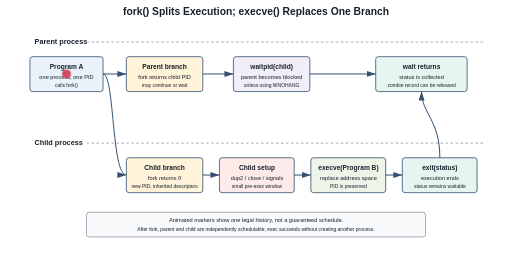
t = 0.00 s
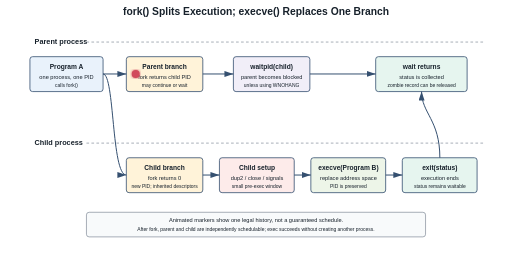
t = 1.65 s
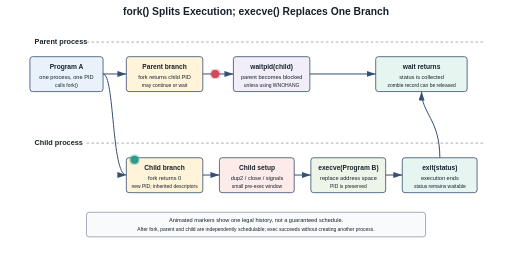
t = 3.20 s
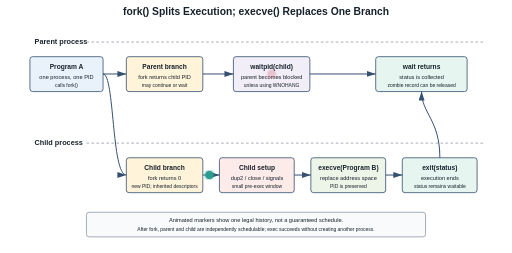
t = 5.00 s
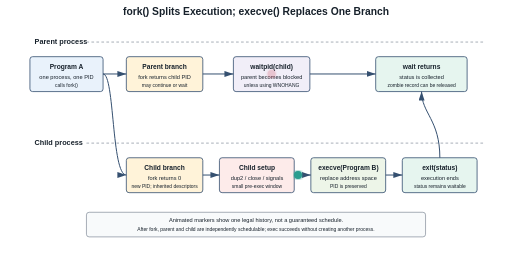
t = 6.75 s
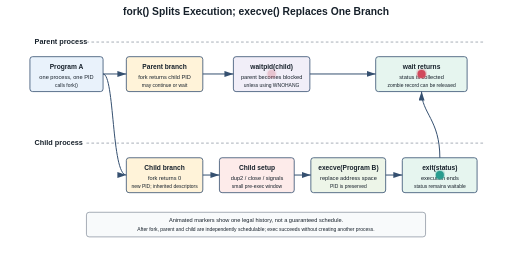
t = 8.20 s

The animated SVG that drew these frames (rendered in a browser with its animation timeline set to each time). Animation: 5 SMIL elements (animate=3,animateMotion=2); one cycle of 10.00 s, repeats indefinitely.

<svg xmlns="http://www.w3.org/2000/svg" viewBox="0 0 1540 760" role="img" aria-labelledby="title desc">
  <title id="title">Animated Unix fork, exec, exit, and wait lifecycle</title>
  <desc id="desc">A parent forks, the child prepares descriptors and executes a new program, the parent waits, the child exits, and the parent reaps its status. Animated markers show one possible interleaving.</desc>
  <defs>
    <marker id="arrow" markerWidth="10" markerHeight="10" refX="9" refY="3" orient="auto"><path d="M0 0 L0 6 L9 3 z" fill="#355070"/></marker>
    <filter id="glow"><feGaussianBlur stdDeviation="4" result="blur"/><feMerge><feMergeNode in="blur"/><feMergeNode in="SourceGraphic"/></feMerge></filter>
    <style>
      text { font-family: Arial, Helvetica, sans-serif; fill: #17212b; }
      .title { font-size: 31px; font-weight: 700; }
      .lane { font-size: 22px; font-weight: 700; }
      .head { font-size: 20px; font-weight: 700; }
      .body { font-size: 17px; }
      .small { font-size: 15px; }
      .box { stroke: #355070; stroke-width: 2.4; rx: 8; }
      .line { stroke: #355070; stroke-width: 3; fill: none; marker-end: url(#arrow); }
      .timeline { stroke: #7c8794; stroke-width: 2; stroke-dasharray: 8 7; }
      @media (prefers-reduced-motion: reduce) {
        .animated-marker { display: none; }
      }
    </style>
  </defs>
  <rect width="1540" height="760" fill="#fff"/>
  <text x="770" y="45" text-anchor="middle" class="title">fork() Splits Execution; execve() Replaces One Branch</text>
  <text x="104" y="132" class="lane">Parent process</text>
  <text x="104" y="436" class="lane">Child process</text>
  <line x1="260" y1="126" x2="1460" y2="126" class="timeline"/>
  <line x1="260" y1="430" x2="1460" y2="430" class="timeline"/>

  <rect x="90" y="170" width="220" height="105" class="box" fill="#e9f2fb"/>
  <text x="200" y="206" text-anchor="middle" class="head">Program A</text>
  <text x="200" y="237" text-anchor="middle" class="body">one process, one PID</text>
  <text x="200" y="262" text-anchor="middle" class="small">calls fork()</text>

  <rect x="380" y="170" width="230" height="105" class="box" fill="#fff3d9"/>
  <text x="495" y="206" text-anchor="middle" class="head">Parent branch</text>
  <text x="495" y="237" text-anchor="middle" class="body">fork returns child PID</text>
  <text x="495" y="262" text-anchor="middle" class="small">may continue or wait</text>
  <path d="M310 222 L380 222" class="line"/>

  <rect x="702" y="170" width="230" height="105" class="box" fill="#f1eef8"/>
  <text x="817" y="206" text-anchor="middle" class="head">waitpid(child)</text>
  <text x="817" y="237" text-anchor="middle" class="body">parent becomes blocked</text>
  <text x="817" y="262" text-anchor="middle" class="small">unless using WNOHANG</text>
  <path d="M610 222 L702 222" class="line"/>

  <rect x="1130" y="170" width="275" height="105" class="box" fill="#e6f5ef"/>
  <text x="1268" y="206" text-anchor="middle" class="head">wait returns</text>
  <text x="1268" y="237" text-anchor="middle" class="body">status is collected</text>
  <text x="1268" y="262" text-anchor="middle" class="small">zombie record can be released</text>
  <path d="M932 222 L1130 222" class="line"/>

  <rect x="380" y="474" width="230" height="105" class="box" fill="#fff3d9"/>
  <text x="495" y="510" text-anchor="middle" class="head">Child branch</text>
  <text x="495" y="541" text-anchor="middle" class="body">fork returns 0</text>
  <text x="495" y="566" text-anchor="middle" class="small">new PID; inherited descriptors</text>
  <path d="M310 222 C345 222 335 526 380 526" class="line"/>

  <rect x="660" y="474" width="225" height="105" class="box" fill="#fdebea"/>
  <text x="773" y="510" text-anchor="middle" class="head">Child setup</text>
  <text x="773" y="541" text-anchor="middle" class="body">dup2 / close / signals</text>
  <text x="773" y="566" text-anchor="middle" class="small">small pre-exec window</text>
  <path d="M610 526 L660 526" class="line"/>

  <rect x="935" y="474" width="225" height="105" class="box" fill="#edf5e8"/>
  <text x="1048" y="510" text-anchor="middle" class="head">execve(Program B)</text>
  <text x="1048" y="541" text-anchor="middle" class="body">replace address space</text>
  <text x="1048" y="566" text-anchor="middle" class="small">PID is preserved</text>
  <path d="M885 526 L935 526" class="line"/>

  <rect x="1210" y="474" width="225" height="105" class="box" fill="#e6f5ef"/>
  <text x="1323" y="510" text-anchor="middle" class="head">exit(status)</text>
  <text x="1323" y="541" text-anchor="middle" class="body">execution ends</text>
  <text x="1323" y="566" text-anchor="middle" class="small">status remains waitable</text>
  <path d="M1160 526 L1210 526" class="line"/>
  <path d="M1323 474 C1323 360 1268 340 1268 275" class="line"/>

  <circle r="12" fill="#d1495b" filter="url(#glow)" class="animated-marker">
    <animateMotion dur="10s" repeatCount="indefinite" path="M200 222 L495 222 L817 222 L817 222" keyTimes="0;0.22;0.42;1" keyPoints="0;0.45;1;1" calcMode="linear"/>
    <animate attributeName="opacity" values="1;1;0.25;0.25;1" keyTimes="0;0.42;0.5;0.92;1" dur="10s" repeatCount="indefinite"/>
  </circle>
  <circle r="12" fill="#2a9d8f" filter="url(#glow)" opacity="0" class="animated-marker">
    <animate attributeName="opacity" values="0;0;1;1;0" keyTimes="0;0.2;0.24;0.82;1" dur="10s" repeatCount="indefinite"/>
    <animateMotion dur="10s" repeatCount="indefinite" path="M310 222 C345 222 335 526 495 526 L773 526 L1048 526 L1323 526" keyTimes="0;0.2;0.32;0.52;0.7;0.82;1" keyPoints="0;0;0.23;0.45;0.68;1;1" calcMode="linear"/>
  </circle>
  <circle cx="1268" cy="222" r="12" fill="#d1495b" filter="url(#glow)" opacity="0" class="animated-marker">
    <animate attributeName="opacity" values="0;0;1;1;0" keyTimes="0;0.78;0.82;0.96;1" dur="10s" repeatCount="indefinite"/>
  </circle>

  <rect x="260" y="638" width="1020" height="74" rx="8" fill="#f8fafb" stroke="#7c8794" stroke-width="2"/>
  <text x="770" y="667" text-anchor="middle" class="body">Animated markers show one legal history, not a guaranteed schedule.</text>
  <text x="770" y="695" text-anchor="middle" class="small">After fork, parent and child are independently schedulable; exec succeeds without creating another process.</text>
</svg>
